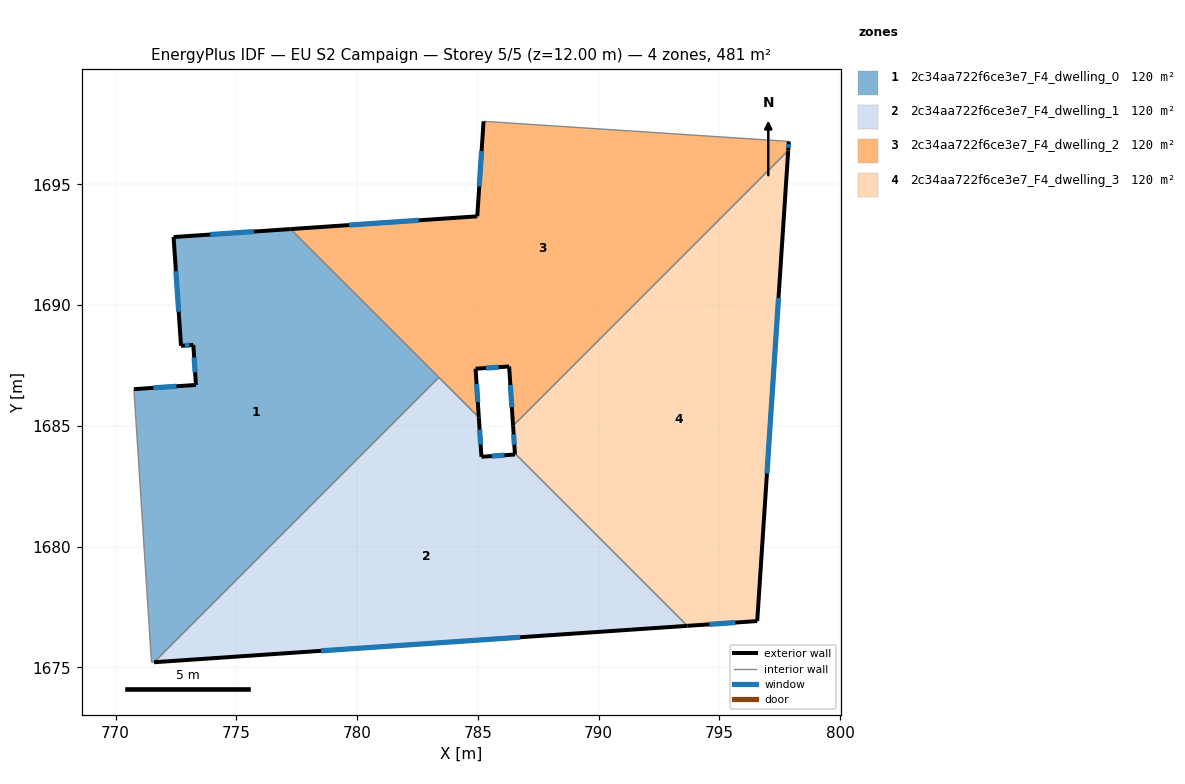
=== STOREY PLAN SPEC (per zone: floor XY polygon, exterior-wall plan segments, windows/doors) ===
zone 1: 2c34aa722f6ce3e7_F4_dwelling_0  (120.2 m²)
  floor: (783.39, 1687.01) (771.59, 1675.21) (771.49, 1675.21) (771.47, 1675.40) (770.76, 1686.52) (773.33, 1686.69) (773.22, 1688.35) (772.71, 1688.31) (772.40, 1692.82) (777.24, 1693.14)
  exterior wall: (773.33, 1686.69) – (770.76, 1686.52)  [2.6 m]
    window: (772.52, 1686.64) – (771.57, 1686.57)  [1.1 m²]
  exterior wall: (773.22, 1688.35) – (773.33, 1686.69)  [1.7 m]
    window: (773.25, 1687.83) – (773.29, 1687.21)  [0.7 m²]
  exterior wall: (772.71, 1688.31) – (773.22, 1688.35)  [0.5 m]
    window: (772.87, 1688.32) – (773.06, 1688.34)  [0.2 m²]
  exterior wall: (772.40, 1692.82) – (772.71, 1688.31)  [4.5 m]
    window: (772.50, 1691.40) – (772.61, 1689.72)  [1.9 m²]
  exterior wall: (777.24, 1693.14) – (772.40, 1692.82)  [4.9 m]
    window: (775.73, 1693.04) – (773.92, 1692.92)  [2.0 m²]
  interior walls: 5
zone 2: 2c34aa722f6ce3e7_F4_dwelling_1  (120.1 m²)
  floor: (786.53, 1683.86) (793.67, 1676.72) (771.59, 1675.21) (783.39, 1687.01) (785.04, 1685.35) (785.15, 1683.72) (786.54, 1683.81)
  exterior wall: (786.54, 1683.81) – (785.15, 1683.72)  [1.4 m]
    window: (786.10, 1683.78) – (785.58, 1683.75)  [0.6 m²]
  exterior wall: (786.53, 1683.86) – (786.54, 1683.81)  [0.0 m]
  exterior wall: (771.59, 1675.21) – (793.67, 1676.72)  [22.1 m]
    window: (778.51, 1675.68) – (786.75, 1676.25)  [9.2 m²]
  exterior wall: (785.15, 1683.72) – (785.04, 1685.35)  [1.6 m]
    window: (785.11, 1684.23) – (785.07, 1684.84)  [0.7 m²]
  interior walls: 3
zone 3: 2c34aa722f6ce3e7_F4_dwelling_2  (120.1 m²)
  floor: (797.76, 1696.78) (797.87, 1696.77) (797.85, 1696.40) (786.46, 1685.00) (786.29, 1687.46) (784.91, 1687.36) (785.04, 1685.35) (777.24, 1693.14) (784.98, 1693.67) (785.24, 1697.61)
  exterior wall: (785.04, 1685.35) – (784.91, 1687.36)  [2.0 m]
    window: (785.00, 1685.98) – (784.95, 1686.73)  [0.8 m²]
  exterior wall: (784.98, 1693.67) – (777.24, 1693.14)  [7.8 m]
    window: (782.55, 1693.51) – (779.67, 1693.31)  [3.2 m²]
  exterior wall: (785.24, 1697.61) – (784.98, 1693.68)  [3.9 m]
    window: (785.16, 1696.38) – (785.06, 1694.91)  [1.6 m²]
  exterior wall: (797.85, 1696.40) – (797.87, 1696.77)  [0.4 m]
    window: (797.86, 1696.52) – (797.87, 1696.66)  [0.2 m²]
  exterior wall: (786.29, 1687.46) – (786.46, 1685.00)  [2.5 m]
    window: (786.35, 1686.69) – (786.41, 1685.77)  [1.0 m²]
  exterior wall: (784.91, 1687.36) – (786.29, 1687.46)  [1.4 m]
    window: (785.34, 1687.39) – (785.86, 1687.43)  [0.6 m²]
  interior walls: 5
zone 4: 2c34aa722f6ce3e7_F4_dwelling_3  (120.2 m²)
  floor: (797.85, 1696.40) (796.57, 1676.92) (793.67, 1676.72) (786.53, 1683.86) (786.46, 1685.00)
  exterior wall: (796.57, 1676.92) – (797.85, 1696.40)  [19.5 m]
    window: (796.97, 1683.02) – (797.45, 1690.29)  [8.2 m²]
  exterior wall: (793.67, 1676.72) – (796.57, 1676.92)  [2.9 m]
    window: (794.58, 1676.78) – (795.66, 1676.85)  [1.2 m²]
  exterior wall: (786.46, 1685.00) – (786.53, 1683.86)  [1.1 m]
    window: (786.48, 1684.64) – (786.51, 1684.22)  [0.5 m²]
  interior walls: 2

=== DERIVED (storey summary) ===
Building: EU S2 Campaign
Storey: 5 of 5  (floor level z = 12.00 m)
Storey gross floor area: 480.6 m²
Zones on this storey: 4
  - 2c34aa722f6ce3e7_F4_dwelling_0: floor 120.2 m²; exterior wall 14.1 m (42.3 m²); 5 window(s) 5.9 m²; WWR 13.9%
  - 2c34aa722f6ce3e7_F4_dwelling_1: floor 120.1 m²; exterior wall 25.2 m (75.6 m²); 3 window(s) 10.5 m²; WWR 13.9%
  - 2c34aa722f6ce3e7_F4_dwelling_2: floor 120.1 m²; exterior wall 17.9 m (53.8 m²); 6 window(s) 7.5 m²; WWR 13.9%
  - 2c34aa722f6ce3e7_F4_dwelling_3: floor 120.2 m²; exterior wall 23.6 m (70.7 m²); 3 window(s) 9.8 m²; WWR 13.9%
Zone adjacency (shared interzone walls):
  - 2c34aa722f6ce3e7_F4_dwelling_0 ↔ 2c34aa722f6ce3e7_F4_dwelling_1
  - 2c34aa722f6ce3e7_F4_dwelling_0 ↔ 2c34aa722f6ce3e7_F4_dwelling_2
  - 2c34aa722f6ce3e7_F4_dwelling_1 ↔ 2c34aa722f6ce3e7_F4_dwelling_2
  - 2c34aa722f6ce3e7_F4_dwelling_1 ↔ 2c34aa722f6ce3e7_F4_dwelling_3
  - 2c34aa722f6ce3e7_F4_dwelling_2 ↔ 2c34aa722f6ce3e7_F4_dwelling_3